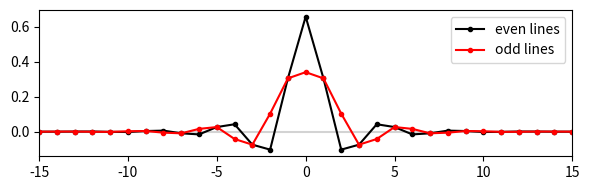

Source code (Python):
from __future__ import print_function, division

import numpy as np
from scipy.linalg import inv
import matplotlib.pyplot as plt

n = 20
s = 2.0

m = 2 * (n + 1)
M = np.empty((m, n))
for i in range(m):
    for j in range(n):
        M[i, j] = np.exp(-2*(i / s - j)**2)
M = M.dot(inv((M.T).dot(M))).dot(M.T)
xM = np.arange(m)

plt.figure(figsize=(6, 2))

plt.xlim((-15, 15))

plt.axhline(0, color='lightgray')

plt.plot(xM - n,     M[n],   '.-', label='even lines', color='black')
plt.plot(xM - (n+1), M[n+1], '.-', label='odd lines',  color='red')

plt.legend()
plt.tight_layout()

#plt.show()
#plt.savefig('basex-vert.svg')
